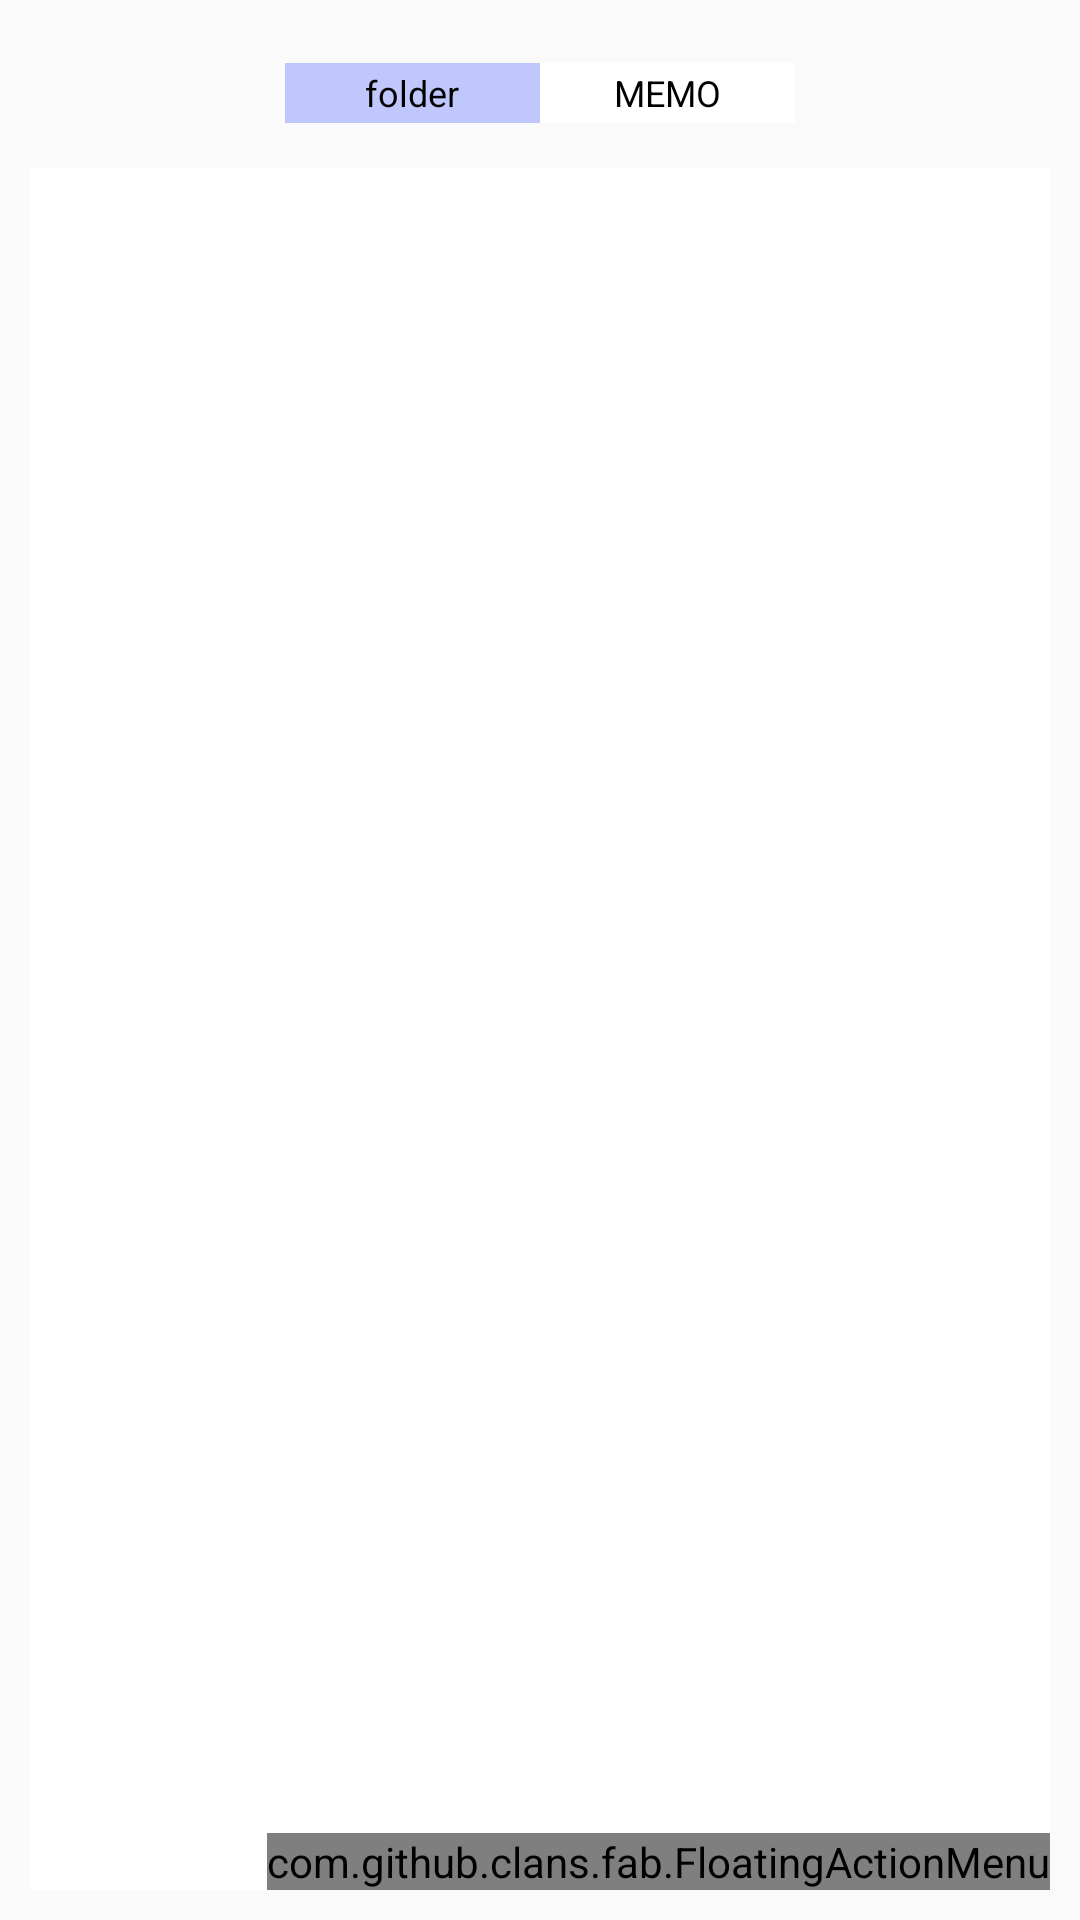

Layout XML and referenced resources for this Android screen:
<!-- AndroidManifest.xml: application theme AppTheme -->
<!-- res/layout/activity_list.xml -->
<?xml version="1.0" encoding="utf-8"?>

<LinearLayout
    xmlns:android="http://schemas.android.com/apk/res/android"
    xmlns:fab="http://schemas.android.com/apk/res-auto"
    xmlns:tools="http://schemas.android.com/tools"
    android:layout_width="match_parent"
    android:layout_height="match_parent"
    android:orientation="vertical"
    tools:context=".List.ListFragment">

    <LinearLayout
        android:layout_width="wrap_content"
        android:layout_height="30dp"
        android:gravity="center"
        android:padding="5dp"
        android:layout_marginTop="16dp"
        android:layout_gravity="center_horizontal|center_vertical">

        <RadioGroup
            android:id="@+id/list_radiogroup"
            android:layout_width="match_parent"
            android:layout_height="wrap_content"
            android:orientation="horizontal"
            android:gravity="center">
            <RadioButton
                android:id="@+id/btn_folder"
                android:layout_width="85dp"
                android:layout_height="30dp"
                android:background="@drawable/left_btn_color_selector"
                android:button="@null"
                android:text="folder"
                android:checked="true"
                android:textAllCaps="false"
                android:gravity="center"
                android:textSize="12sp" />

            <RadioButton
                android:id="@+id/btn_memo"
                android:layout_width="85dp"
                android:layout_height="30dp"
                android:background="@drawable/left_btn_color_selector"
                android:text="memo"
                android:button="@null"
                android:textAllCaps="true"
                android:gravity="center"
                android:textSize="12sp" />
        </RadioGroup>

    </LinearLayout>

    <FrameLayout
        android:layout_width="match_parent"
        android:layout_height="match_parent"
        android:layout_margin="10dp">

        <android.support.v7.widget.RecyclerView
            android:id="@+id/allRecyclerView"
            android:layout_width="match_parent"
            android:layout_height="match_parent"
            android:background="@color/white"
            android:scrollbars="none">
        </android.support.v7.widget.RecyclerView>

        <FrameLayout
            android:layout_width="match_parent"
            android:layout_height="match_parent">

            <com.github.clans.fab.FloatingActionMenu
                android:id="@+id/floating_menu"
                android:layout_width="wrap_content"
                android:layout_height="wrap_content"
                android:layout_gravity="bottom|right"
                fab:menu_animationDelayPerItem="55"
                android:keepScreenOn="false"
                fab:menu_buttonSpacing="0dp"
                fab:menu_colorNormal="#786dfb"
                fab:menu_colorPressed="#786dfb"
                fab:menu_colorRipple="#99d4d4d4"
                fab:menu_fab_size="normal"
                fab:menu_icon="@drawable/fab_add"
                fab:menu_openDirection="up">

                <com.github.clans.fab.FloatingActionButton
                    android:id="@+id/add_folder"
                    android:layout_width="58dp"
                    android:layout_height="58dp"
                    android:src="@drawable/floating_folder_add_button"
                    fab:fab_colorPressed="#FAF4C0"
                    fab:fab_size="normal"
                    fab:fab_label="폴더 추가" />

                <com.github.clans.fab.FloatingActionButton
                    android:id="@+id/delete_folder"
                    android:layout_width="58dp"
                    android:layout_height="58dp"
                    android:src="@drawable/floating_folder_delete_button"
                    fab:fab_colorPressed="#FAF4C0"
                    fab:fab_size="normal"
                    fab:fab_label="폴더 삭제" />

                <com.github.clans.fab.FloatingActionButton
                    android:id="@+id/delete_memo"
                    android:layout_width="58dp"
                    android:layout_height="58dp"
                    android:src="@drawable/floating_folder_delete_button"
                    fab:fab_colorPressed="#FAF4C0"
                    fab:fab_size="normal"
                    fab:fab_label="메모 삭제" />

                
                    
                    
                    
                    
                    
                    
                    

            </com.github.clans.fab.FloatingActionMenu>

        </FrameLayout>
    </FrameLayout>

</LinearLayout>
<!-- resources referenced by this layout -->
<resources>
  <color name="white">#ffffff</color>
  <!-- drawable floating_folder_add_button: png bitmap (drawable-hdpi, 3047 bytes) -->
  <!-- drawable floating_folder_delete_button: png bitmap (drawable-hdpi, 2446 bytes) -->
  <!-- drawable floating_move_button: png bitmap (drawable-hdpi, 2171 bytes) -->
  <!-- drawable left_btn_color_selector (drawable) -->
  <selector xmlns:android="http://schemas.android.com/apk/res/android">
  
      
      <item android:state_pressed="true">
          <color android:color="@color/colorPrimaryDark"></color>
      </item>
  
      <item android:state_selected="true">
          <color android:color="@color/colorPrimaryDark"></color>
      </item>
  
      <item android:state_checked="true">
          <color android:color="@color/colorPrimaryDark"></color>
      </item>
      
      <item android:state_pressed="false" >
          <color android:color="@color/white"></color>
      </item>
  
      <item android:state_selected="false" >
          <color android:color="@color/white"></color>
      </item>
      <item android:state_checked="false">
          <color android:color="@color/white"></color>
      </item>
  </selector>
  <style name="AppTheme" parent="Theme.AppCompat.Light.DarkActionBar">
          
          <item name="colorPrimary">@color/colorPrimary</item>
          <item name="colorPrimaryDark">@color/colorPrimaryDark</item>
          <item name="colorAccent">@color/colorAccent</item>
      </style>
  <color name="colorPrimaryDark">#bfc7fd</color>
  <color name="colorPrimary">@color/white</color>
  <color name="colorAccent">#ffc9d3</color>
</resources>
